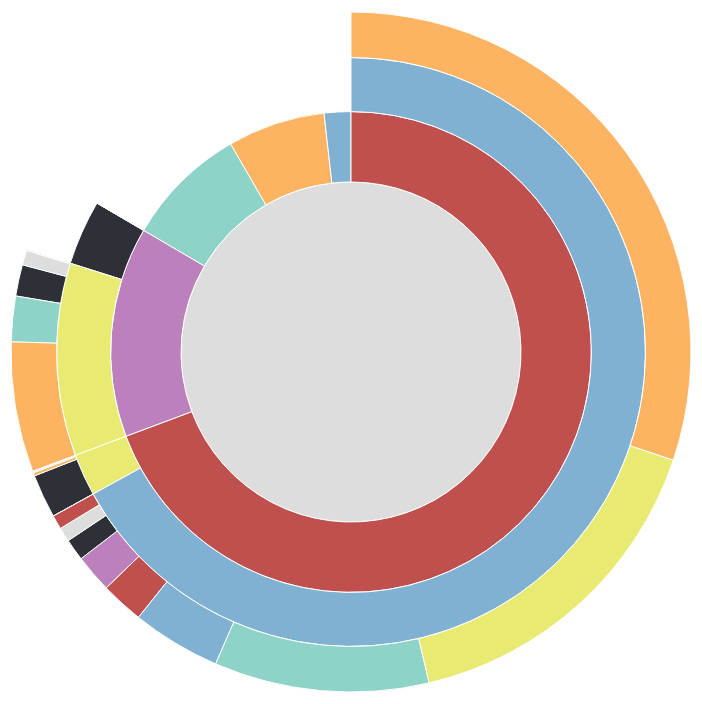
D3 v3 page, settled after 360 driven frames (6 s of simulated time); the page loaded 1 data file(s).



var width = 960,
    height = 700,
    radius = (Math.min(width, height) / 2) - 10;

var formatNumber = d3.format(",d");

var x = d3.scale.linear()
    .range([0, 2 * Math.PI]);

var y = d3.scale.sqrt()
    .range([0, radius]);

//var color = d3.scale.category20c();
//var colors = d3.scale.category20();
var colors = d3.scale.ordinal()
	.range(["#2D3037","#dddddd"/*ALL*/,"#8dd3c7"/*NB*/,"#FDB462"/*A1*/,"#80b1d3"/*DM*/,"#C0504D"/*A2*/,"#e9ea71","#BC80BD"/*A3*/])

var partition = d3.layout.partition()
    .value(function(d) { return d.size; });

var arc = d3.svg.arc()
    .startAngle(function(d) { return Math.max(0, Math.min(2 * Math.PI, x(d.x))); })
    .endAngle(function(d) { return Math.max(0, Math.min(2 * Math.PI, x(d.x + d.dx))); })
    .innerRadius(function(d) { return Math.max(0, y(d.y)); })
    .outerRadius(function(d) { return Math.max(0, y(d.y + d.dy)); });

var svg = d3.select("body").append("svg")
    .attr("width", width)
    .attr("height", height)
  .append("g")
    .attr("transform", "translate(" + width / 2 + "," + (height / 2) + ")");

var uniqueNames = (function(a) {
	var output = [];
	a.forEach(function(d) {
		if (output.indexOf(d.name) === -1) {
			output.push(d.name);
		}
	});
	return output;
});

colors.domain(uniqueNames);

d3.json("PermitsSubTypes_Q12000_Q22017.json", function(error, root) {
  if (error) throw error;

  svg.selectAll("path")
      .data(partition.nodes(root))
    .enter().append("path")
      .attr("d", arc)
      //.style("fill", function(d) { return color((d.children ? d : d.parent).name); })
	  .style("fill", function(d) { return colors(d.name); })
      .on("click", click)
    .append("title")
      .text(function(d) { return d.name + "\n" + formatNumber(d.value); });
});

function click(d) {
  svg.transition()
      .duration(750)
      .tween("scale", function() {
        var xd = d3.interpolate(x.domain(), [d.x, d.x + d.dx]),
            yd = d3.interpolate(y.domain(), [d.y, 1]),
            yr = d3.interpolate(y.range(), [d.y ? 20 : 0, radius]);
        return function(t) { x.domain(xd(t)); y.domain(yd(t)).range(yr(t)); };
      })
    .selectAll("path")
      .attrTween("d", function(d) { return function() { return arc(d); }; });
}

d3.select(self.frameElement).style("height", height + "px");



### data: PermitsSubTypes_Q12000_Q22017.json
{
 "name": "Total Permits",
 "children": [
  {
   "name": "NB",
   "size": 175627
  },
  {
   "name": "A1",
   "size": 140099
  },
  {
   "name": "DM",
   "size": 38323
  },
  {
   "name": "A2",
   "children": [
    "{... 2 keys}",
    "{... 2 keys}"
   ]
  },
  {
   "name": "A3",
   "children": [
    "{... 2 keys}",
    "{... 2 keys}",
    "{... 2 keys}"
   ]
  }
 ]
}